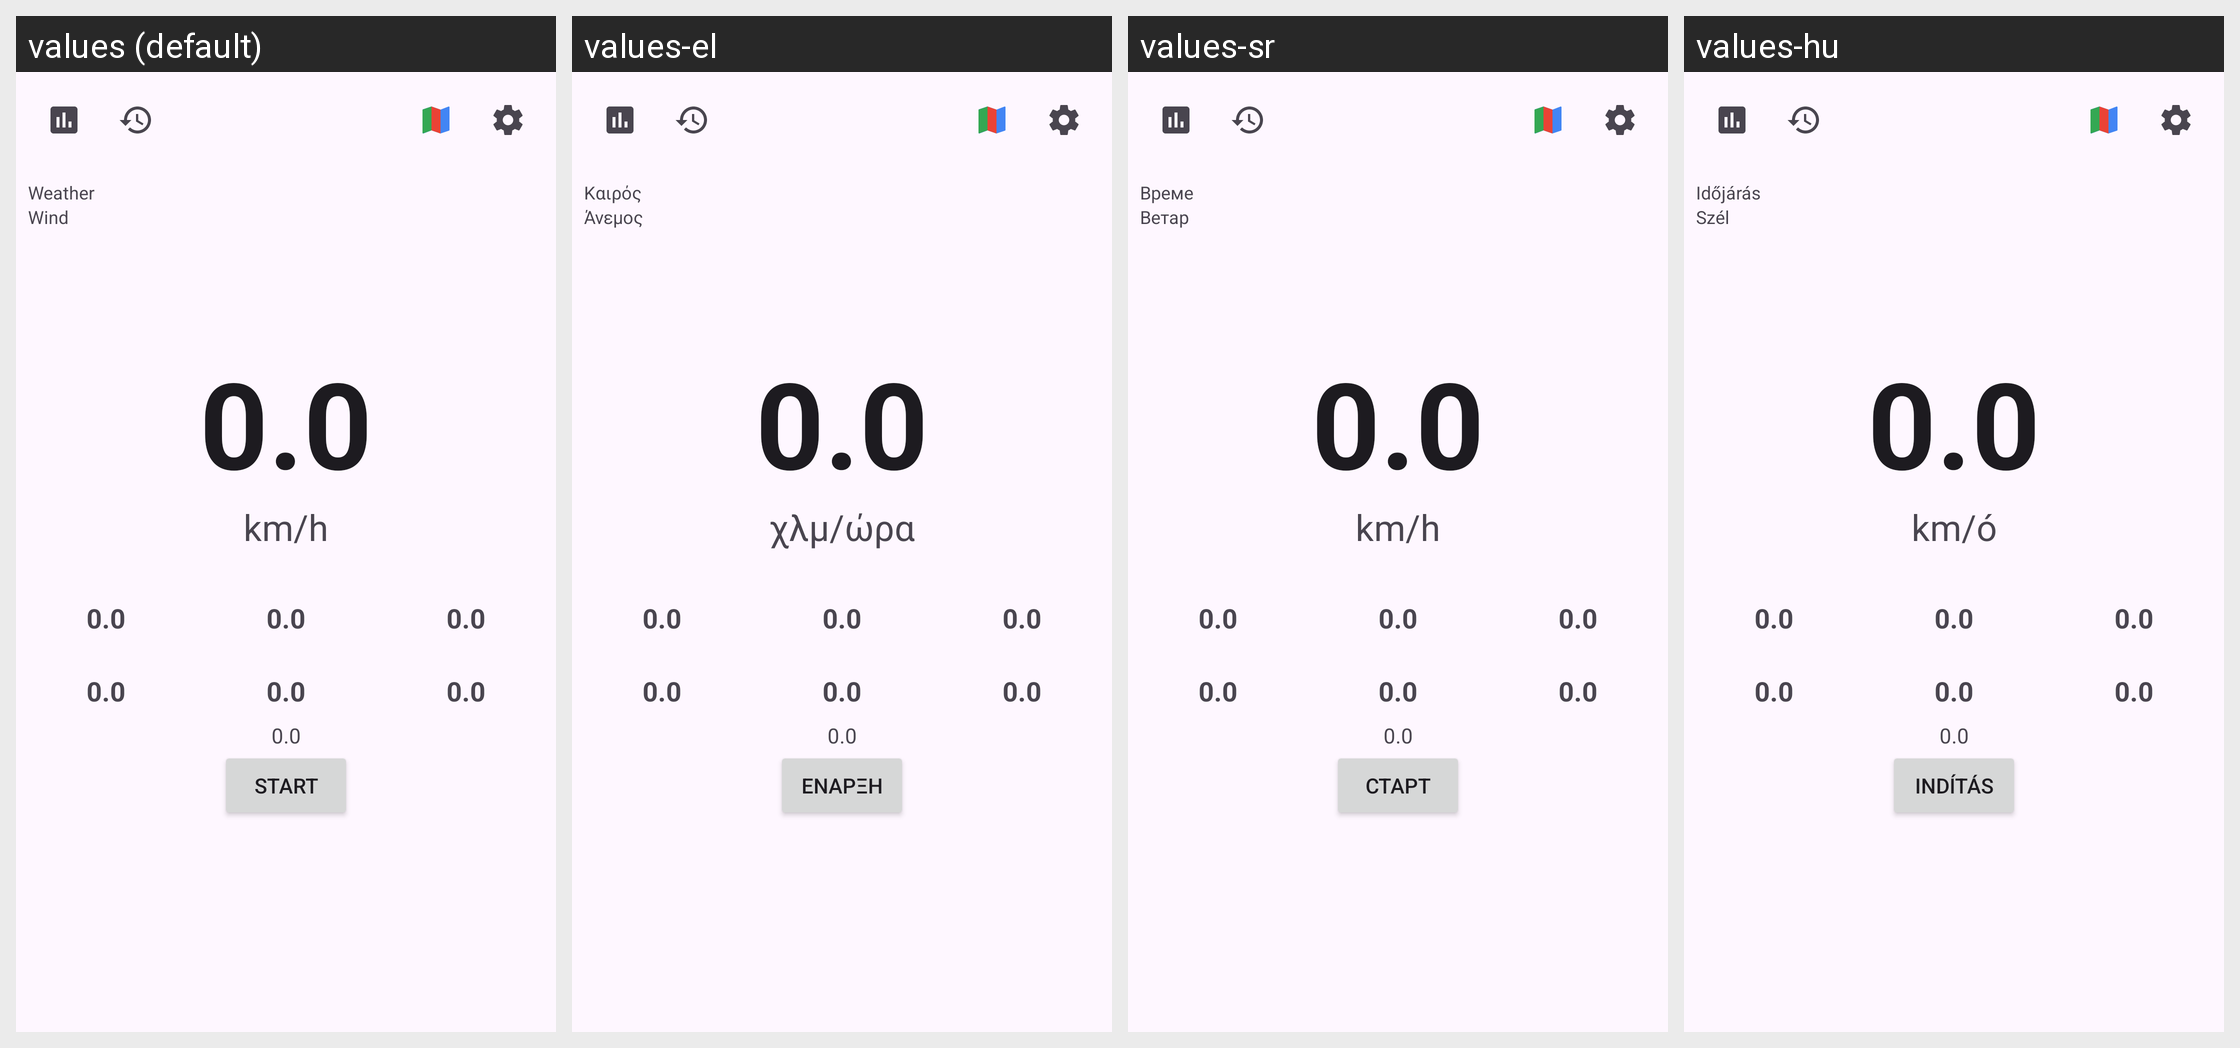

Locale-by-locale string values for the Android screen shown in this grid:
Android screen res/layout/activity_main_old.xml rendered under 4 locales, left to right: values (default), values-el, values-sr, values-hu. Device: Nexus 5 (rendered at 1080×1920; each locale shown at half size, 540×960, under a caption strip naming it); theme Theme.FoxBike.
Other locales in the repository, not shown: values-bg, values-cs, values-de, values-hr, values-ja, values-pl, values-ro, values-sk, values-zh.
Strings drawn on this screen, with the default value and each locale's value (text and hints the layout hard-codes, and strings that could not be matched under every locale, appear in the picture but are not listed):

weather
  values: Weather
  values-el: Καιρός
  values-sr: Време
  values-hu: Időjárás

wind
  values: Wind
  values-el: Άνεμος
  values-sr: Ветар
  values-hu: Szél

stat_placeholder
  values: 0.0
  values-el: 0.0  [not translated; the default value is used]
  values-sr: 0.0  [not translated; the default value is used]
  values-hu: 0.0  [not translated; the default value is used]

unit_kmh
  values: km/h
  values-el: χλμ/ώρα
  values-sr: km/h
  values-hu: km/ó

start_button
  values: Start
  values-el: Έναρξη
  values-sr: Старт
  values-hu: Indítás
